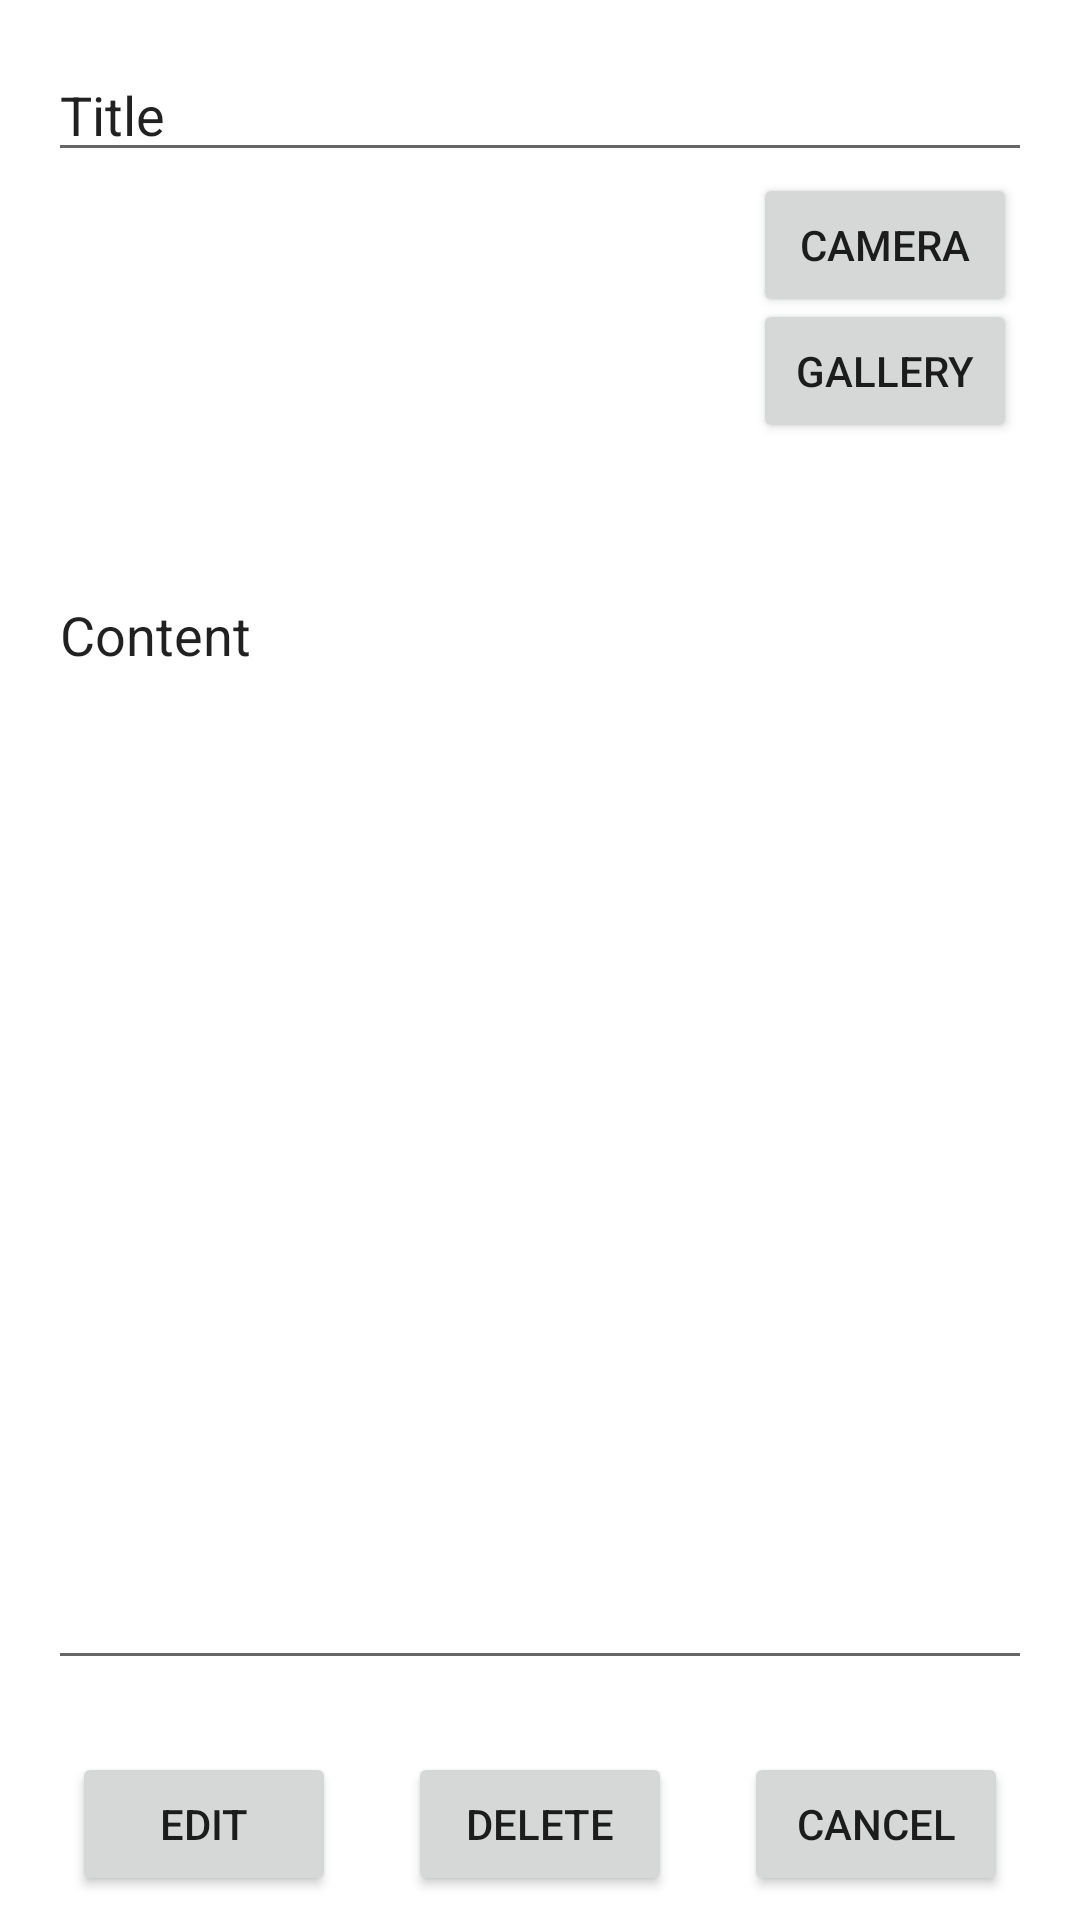

Layout XML and referenced resources for this Android screen:
<!-- AndroidManifest.xml: application theme Theme.CASNotepad -->
<!-- res/layout/activity_mod_notepad.xml -->
<?xml version="1.0" encoding="utf-8"?>
<androidx.constraintlayout.widget.ConstraintLayout xmlns:android="http://schemas.android.com/apk/res/android"
    xmlns:app="http://schemas.android.com/apk/res-auto"
    xmlns:tools="http://schemas.android.com/tools"
    android:layout_width="match_parent"
    android:layout_height="match_parent">


    <EditText
        android:id="@+id/mEditTextTitle"
        android:layout_width="match_parent"
        android:layout_height="wrap_content"
        android:layout_marginStart="16dp"
        android:layout_marginTop="16dp"
        android:layout_marginEnd="16dp"
        android:ems="10"
        android:inputType="text"
        android:text="Title"
        app:layout_constraintEnd_toEndOf="parent"
        app:layout_constraintStart_toStartOf="parent"
        app:layout_constraintTop_toTopOf="parent" />

    <EditText
        android:id="@+id/mEditTextContent"
        android:layout_width="match_parent"
        android:layout_height="0dp"
        android:layout_marginStart="16dp"
        android:layout_marginTop="16dp"
        android:layout_marginEnd="16dp"
        android:layout_marginBottom="16dp"
        android:ems="10"
        android:gravity="top"
        android:inputType="textMultiLine"
        android:text="Content"
        app:layout_constraintBottom_toTopOf="@+id/mGuideline"
        app:layout_constraintEnd_toEndOf="parent"
        app:layout_constraintHorizontal_bias="0.0"
        app:layout_constraintStart_toStartOf="parent"
        app:layout_constraintTop_toBottomOf="@+id/mImageView"
        app:layout_constraintVertical_bias="0.0" />

    <ImageView
        android:id="@+id/mImageView"
        android:layout_width="100dp"
        android:layout_height="100dp"
        android:layout_marginStart="16dp"
        android:layout_marginTop="16dp"
        android:layout_marginEnd="16dp"
        app:layout_constraintEnd_toEndOf="parent"
        app:layout_constraintStart_toStartOf="parent"
        app:layout_constraintTop_toBottomOf="@+id/mEditTextTitle"
        android:scaleType="centerInside"
        android:src="@drawable/ic_launcher_background" />

    <androidx.constraintlayout.widget.Guideline
        android:id="@+id/mGuideline"
        android:layout_width="match_parent"
        android:layout_height="match_parent"
        android:orientation="horizontal"
        app:layout_constraintGuide_percent="0.90" />

    <Button
        android:id="@+id/mButtonEdit"
        android:layout_width="wrap_content"
        android:layout_height="wrap_content"
        android:text="EDIT"
        app:layout_constraintBottom_toBottomOf="parent"
        app:layout_constraintStart_toStartOf="parent"
        app:layout_constraintEnd_toStartOf="@id/mButtonDelete"
        app:layout_constraintTop_toTopOf="@+id/mGuideline" />

    <Button
        android:id="@+id/mButtonCancel"
        android:layout_width="wrap_content"
        android:layout_height="wrap_content"
        android:text="CANCEL"
        app:layout_constraintBottom_toBottomOf="parent"
        app:layout_constraintEnd_toEndOf="parent"
        app:layout_constraintStart_toEndOf="@+id/mButtonDelete"
        app:layout_constraintTop_toTopOf="@+id/mGuideline" />

    <Button
        android:id="@+id/mButtonDelete"
        android:layout_width="wrap_content"
        android:layout_height="wrap_content"
        android:text="Delete"
        app:layout_constraintBottom_toBottomOf="parent"
        app:layout_constraintEnd_toStartOf="@id/mButtonCancel"
        app:layout_constraintStart_toEndOf="@id/mButtonEdit"
        app:layout_constraintTop_toTopOf="@+id/mGuideline" />

    <Button
        android:id="@+id/mButtonCamera"
        android:layout_width="wrap_content"
        android:layout_height="wrap_content"
        android:text="Camera"
        app:layout_constraintBottom_toBottomOf="@id/mButtonGallery"
        app:layout_constraintEnd_toEndOf="parent"
        app:layout_constraintStart_toEndOf="@id/mImageView"
        app:layout_constraintTop_toTopOf="@+id/mEditTextTitle" />

    <Button
        android:id="@+id/mButtonGallery"
        android:layout_width="wrap_content"
        android:layout_height="wrap_content"
        android:text="Gallery"
        app:layout_constraintBottom_toTopOf="@+id/mEditTextContent"
        app:layout_constraintEnd_toEndOf="parent"
        app:layout_constraintStart_toEndOf="@id/mImageView"
        app:layout_constraintTop_toTopOf="@id/mButtonCamera" />

</androidx.constraintlayout.widget.ConstraintLayout>
<!-- resources referenced by this layout -->
<resources>
  <style name="Theme.CASNotepad" parent="Theme.MaterialComponents.DayNight.DarkActionBar">
          
          <item name="colorPrimary">@color/black</item>
          <item name="colorPrimaryVariant">@color/black</item>
          <item name="colorOnPrimary">@color/white</item>
          
          <item name="colorSecondary">@color/teal_200</item>
          <item name="colorSecondaryVariant">@color/teal_700</item>
          <item name="colorOnSecondary">@color/black</item>
          
          <item name="android:statusBarColor" tools:targetApi="l">?attr/colorPrimaryVariant</item>
          
      </style>
  <!-- not gathered from this repository: default colours our renderer supplied (Android Studio template values) -->
  <color name="teal_200">#FF03DAC5</color>
  <color name="teal_700">#FF018786</color>
  <color name="black">#FF000000</color>
  <color name="white">#FFFFFFFF</color>
</resources>
